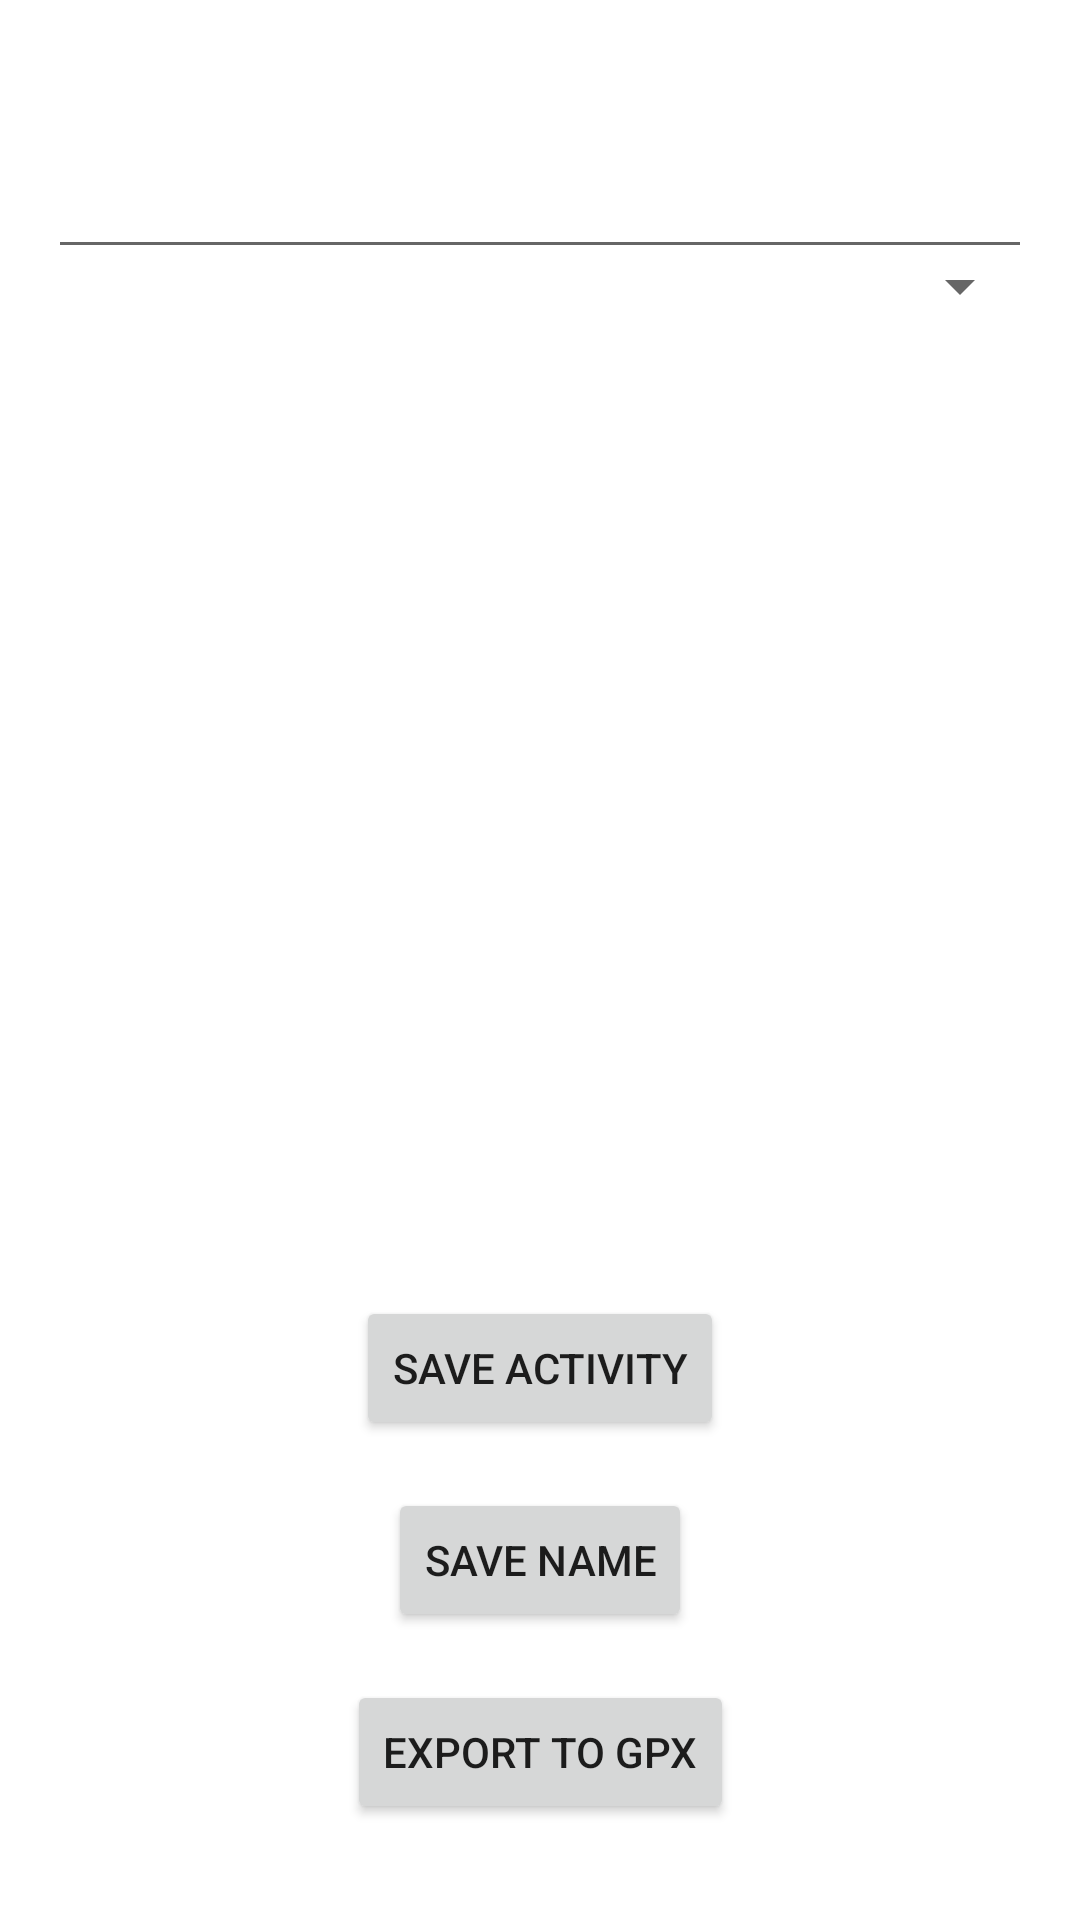

The Android layout XML behind this screen, and the referenced resources:
<!-- AndroidManifest.xml: application theme Theme.CommuteTracker -->
<!-- res/layout/activity_session_detail.xml -->
<?xml version="1.0" encoding="utf-8"?>
<androidx.constraintlayout.widget.ConstraintLayout xmlns:android="http://schemas.android.com/apk/res/android"
    xmlns:app="http://schemas.android.com/apk/res-auto"
    xmlns:tools="http://schemas.android.com/tools"
    android:layout_width="match_parent"
    android:layout_height="match_parent"
    tools:context=".ui.SessionDetailActivity">

    <TextView
        android:id="@+id/sessionNameTextView"
        android:layout_width="wrap_content"
        android:layout_height="wrap_content"
        android:layout_marginTop="16dp"
        android:textSize="24sp"
        android:textStyle="bold"
        app:layout_constraintEnd_toEndOf="parent"
        app:layout_constraintStart_toStartOf="parent"
        app:layout_constraintTop_toTopOf="parent"
        tools:text="Session Name" />

    <EditText
        android:id="@+id/sessionNameEditText"
        android:layout_width="0dp"
        android:layout_height="wrap_content"
        android:layout_marginStart="16dp"
        android:layout_marginEnd="16dp"
        app:layout_constraintEnd_toEndOf="parent"
        app:layout_constraintStart_toStartOf="parent"
        app:layout_constraintTop_toBottomOf="@+id/sessionNameTextView" />

    <TextView
        android:id="@+id/sessionDetailsTextView"
        android:layout_width="wrap_content"
        android:layout_height="wrap_content"
        android:layout_marginTop="16dp"
        app:layout_constraintStart_toStartOf="parent"
        app:layout_constraintEnd_toEndOf="parent"
        app:layout_constraintTop_toBottomOf="@+id/sessionNameTextView"
        tools:text="Details" />

    <Spinner
        android:id="@+id/activityTypeSpinner"
        android:layout_width="0dp"
        android:layout_height="wrap_content"
        android:layout_marginStart="16dp"
        android:layout_marginEnd="16dp"
        app:layout_constraintEnd_toEndOf="parent"
        app:layout_constraintStart_toStartOf="parent"
        app:layout_constraintTop_toBottomOf="@+id/sessionDetailsTextView" />

    <Button
        android:id="@+id/exportGpxButton"
        android:layout_width="wrap_content"
        android:layout_height="wrap_content"
        android:layout_marginBottom="32dp"
        android:text="Export to GPX"
        app:layout_constraintBottom_toBottomOf="parent"
        app:layout_constraintEnd_toEndOf="parent"
        app:layout_constraintStart_toStartOf="parent" />

    <Button
        android:id="@+id/saveNameButton"
        android:layout_width="wrap_content"
        android:layout_height="wrap_content"
        android:layout_marginBottom="16dp"
        android:text="Save Name"
        app:layout_constraintBottom_toTopOf="@+id/exportGpxButton"
        app:layout_constraintEnd_toEndOf="parent"
        app:layout_constraintStart_toStartOf="parent" />

    <Button
        android:id="@+id/saveActivityButton"
        android:layout_width="wrap_content"
        android:layout_height="wrap_content"
        android:layout_marginBottom="16dp"
        android:text="Save Activity"
        app:layout_constraintBottom_toTopOf="@+id/saveNameButton"
        app:layout_constraintEnd_toEndOf="parent"
        app:layout_constraintStart_toStartOf="parent" />

</androidx.constraintlayout.widget.ConstraintLayout>
<!-- resources referenced by this layout -->
<resources>
  <style name="Theme.CommuteTracker" parent="Theme.MaterialComponents.DayNight.DarkActionBar">
          
          <item name="colorPrimary">@color/purple_500</item>
          <item name="colorPrimaryVariant">@color/purple_700</item>
          <item name="colorOnPrimary">@color/white</item>
          
          <item name="colorSecondary">@color/teal_200</item>
          <item name="colorSecondaryVariant">@color/teal_700</item>
          <item name="colorOnSecondary">@color/black</item>
          
          <item name="android:statusBarColor" tools:targetApi="l">?attr/colorPrimaryVariant</item>
          
      </style>
  <!-- not gathered from this repository: default colours our renderer supplied (Android Studio template values) -->
  <color name="purple_500">#FF6200EE</color>
  <color name="purple_700">#FF3700B3</color>
  <color name="teal_200">#FF03DAC5</color>
  <color name="teal_700">#FF018786</color>
  <color name="black">#FF000000</color>
  <color name="white">#FFFFFFFF</color>
</resources>
